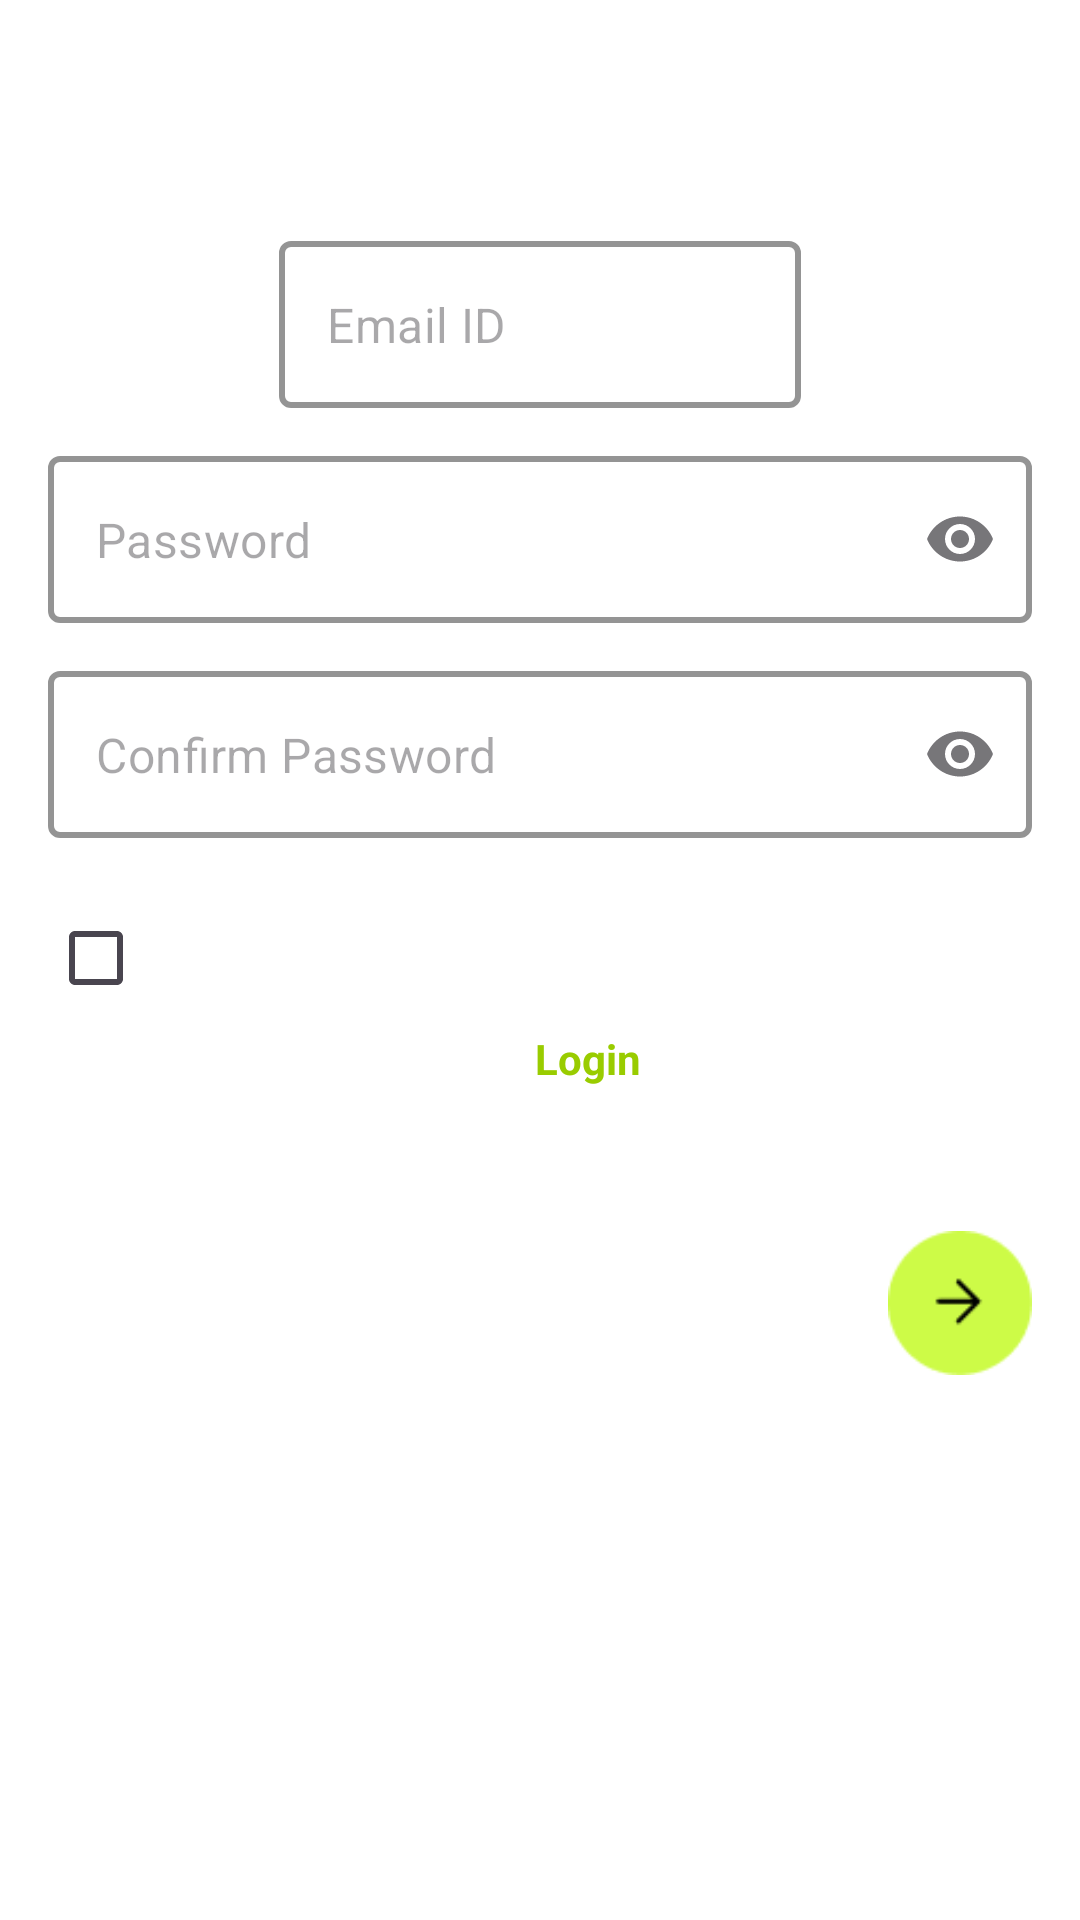

Write the Android layout XML for this screen, with the resource values it uses.
<!-- AndroidManifest.xml: application theme Theme.KayakPro -->
<!-- res/layout/activity_login_new.xml -->
<?xml version="1.0" encoding="utf-8"?>
<androidx.constraintlayout.widget.ConstraintLayout xmlns:android="http://schemas.android.com/apk/res/android"
    xmlns:app="http://schemas.android.com/apk/res-auto"
    android:layout_width="match_parent"
    android:layout_height="match_parent"
    android:background="#fff"
    android:padding="16dp">
    <androidx.constraintlayout.widget.Guideline
        android:id="@+id/guideline_center"
        android:layout_width="wrap_content"
        android:layout_height="wrap_content"
        android:orientation="horizontal"
        app:layout_constraintGuide_percent="0.5" />
    <TextView
        android:id="@+id/create"
        android:layout_width="wrap_content"
        android:layout_height="wrap_content"
        android:text="Create Account"
        android:textColor="@android:color/white"
        android:textSize="24sp"
        app:layout_constraintEnd_toEndOf="parent"
        app:layout_constraintStart_toStartOf="parent"
        app:layout_constraintTop_toTopOf="parent" />


    <com.google.android.material.textfield.TextInputLayout
        android:id="@+id/il_input1"
        style="@style/Widget.MaterialComponents.TextInputLayout.OutlinedBox"
        android:layout_width="0dp"
        android:layout_height="wrap_content"
        android:layout_marginTop="32dp"

        android:layout_weight="1"
        app:boxStrokeColor="@android:color/white"
        app:boxStrokeWidth="2dp"
        app:endIconMode="clear_text"
        app:hintEnabled="false"
        app:layout_constraintEnd_toEndOf="parent"
        app:layout_constraintStart_toStartOf="parent"
        app:layout_constraintTop_toBottomOf="@id/create"
        app:layout_constraintWidth_percent="0.53">

        <com.google.android.material.textfield.TextInputEditText
            android:layout_width="match_parent"
            android:layout_height="wrap_content"
            android:hint="Email ID"
            android:inputType="textEmailAddress"
            android:textColor="@android:color/white"
            android:textSize="16sp" />
    </com.google.android.material.textfield.TextInputLayout>

    <com.google.android.material.textfield.TextInputLayout
        android:id="@+id/il_input2"
        android:layout_width="match_parent"
        android:layout_height="wrap_content"
        android:layout_marginTop="16dp"
        style="@style/Widget.MaterialComponents.TextInputLayout.OutlinedBox"
        app:boxStrokeColor="@android:color/white"
        app:boxStrokeWidth="2dp"
        app:endIconMode="password_toggle"
        app:hintEnabled="false"
        app:layout_constraintTop_toBottomOf="@id/il_input1">

        <com.google.android.material.textfield.TextInputEditText
            android:layout_width="match_parent"
            android:layout_height="wrap_content"
            android:hint="Password"
            android:inputType="textPassword"
            android:textColor="@android:color/white"
            android:textSize="16sp" />
    </com.google.android.material.textfield.TextInputLayout>

    <com.google.android.material.textfield.TextInputLayout
        android:id="@+id/confirm_il_input2"
        android:layout_width="match_parent"
        android:layout_height="wrap_content"
        android:layout_marginTop="16dp"
        style="@style/Widget.MaterialComponents.TextInputLayout.OutlinedBox"
        app:boxStrokeColor="@android:color/white"
        app:boxStrokeWidth="2dp"
        app:endIconMode="password_toggle"
        app:hintEnabled="false"
        app:layout_constraintTop_toBottomOf="@id/il_input2">

        <com.google.android.material.textfield.TextInputEditText
            android:layout_width="match_parent"
            android:layout_height="wrap_content"
            android:hint="Confirm Password"
            android:inputType="textPassword"
            android:textColor="@android:color/white"
            android:textSize="16sp" />
    </com.google.android.material.textfield.TextInputLayout>

    <CheckBox
        android:id="@+id/chkbox"
        android:layout_width="wrap_content"
        android:layout_height="wrap_content"
        android:layout_marginTop="16dp"
        android:buttonTint="@android:color/white"
        android:text="Opt-out for our news letter"
        android:textColor="@android:color/white"
        app:layout_constraintStart_toStartOf="parent"
        app:layout_constraintTop_toBottomOf="@id/confirm_il_input2" />

    <TextView
        android:id="@+id/login"
        android:layout_width="wrap_content"
        android:layout_height="wrap_content"
        android:layout_marginTop="16dp"
        android:text="Already have an account?"
        android:textColor="@android:color/white"
        app:layout_constraintStart_toStartOf="parent"
        app:layout_constraintTop_toBottomOf="@id/chkbox" />

    <TextView
        android:id="@+id/login_btn"
        android:layout_width="wrap_content"
        android:layout_height="wrap_content"
        android:layout_marginStart="4dp"
        android:text="Login"
        android:textColor="@android:color/holo_green_light"
        android:textStyle="bold"
        app:layout_constraintStart_toEndOf="@id/login"
        app:layout_constraintTop_toBottomOf="@id/chkbox" />

    <ImageView
        android:id="@+id/next_btn"
        android:layout_width="48dp"
        android:layout_height="48dp"
        android:layout_marginTop="32dp"
        android:contentDescription="Next Button"
        android:src="@drawable/ic_next"
        app:layout_constraintEnd_toEndOf="parent"
        app:layout_constraintTop_toBottomOf="@id/login" />

    <TextView
        android:id="@+id/kayakpro_logo"
        android:layout_width="wrap_content"
        android:layout_height="wrap_content"
        android:text="KAYAKPRO"
        android:textColor="@android:color/white"
        android:textSize="24sp"
        android:textStyle="bold"
        app:layout_constraintBottom_toBottomOf="parent"
        app:layout_constraintEnd_toEndOf="parent"
        app:layout_constraintStart_toStartOf="parent"
        app:layout_constraintTop_toBottomOf="@id/next_btn" />

</androidx.constraintlayout.widget.ConstraintLayout>
<!-- resources referenced by this layout -->
<resources>
  <!-- drawable ic_next: png bitmap (drawable, 1400 bytes) -->
  <style name="Theme.KayakPro" parent="Base.Theme.KayakPro" />
  <style name="Base.Theme.KayakPro" parent="Theme.Material3.DayNight.NoActionBar">
          
          
  
  
      </style>
</resources>
